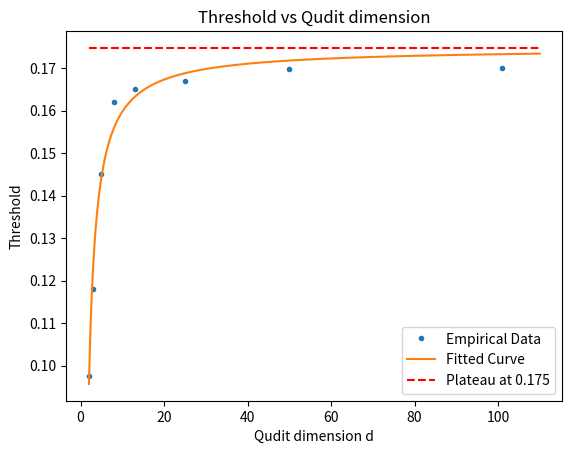

Source code (Python): (Note: this script raises an exception after producing the figure.)
#
# QTop
#
# Copyright (c) 2016 Jacob Marks ([email redacted])
#
# This file is part of QTop.
#
# QTop is free software: you can redistribute it and/or modify
# it under the terms of the GNU General Public License as published by
# the Free Software Foundation, either version 3 of the License, or
# (at your option) any later version.

import matplotlib.pyplot as plt
import numpy as np
from scipy.optimize import curve_fit

L = np.array([2,3,5,8,13,25,50,101,7919])
# L = np.array([2,3,5,8,13,50,7919])

sigma = np.ones(9)
# sigma[[-1,-2]] = 0.01
thresh = np.array([.0975,.118,.145,.162,.165,.167,.1698,.170,.177])
# thresh = np.array([.0975,.118,.145,.162,.165,.1698,.177])

plt.plot(L[:-1], thresh[:-1], '.', label="Empirical Data")
# plt.plot(L, thresh)

def func(x, a, b, c):
    return a - float(b)/(c + x)

xs = np.linspace(2,110,1000)
# popt, pcov = curve_fit(func, L, thresh, sigma=sigma)
popt, pcov = curve_fit(func, L, thresh)


plt.plot(xs, func(xs, *popt), label="Fitted Curve")

ys = [popt[0]] * 1000
thr = round(popt[0],3)
plt.plot(xs, ys, 'r--', label="Plateau at " + str(thr))


title = "Threshold vs Qudit dimension"
plt.title(str(title))
plt.xlabel("Qudit dimension d")
plt.ylabel("Threshold")
plt.legend(loc=4)
plt.savefig('../plots/gcc_thresh1.png')
plt.show()
